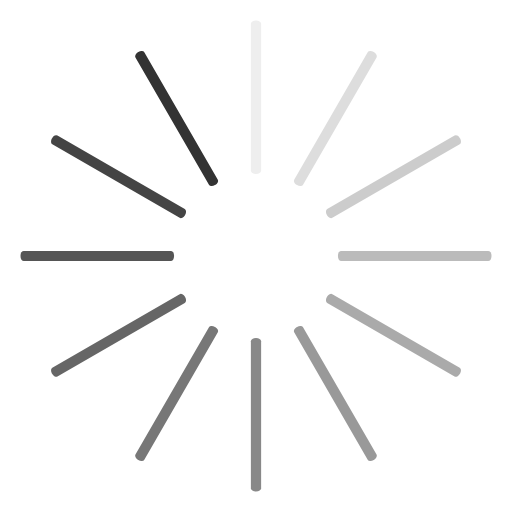
t = 0.00 s
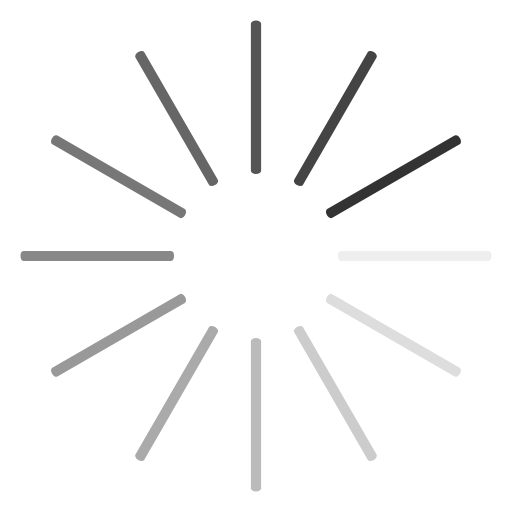
t = 0.25 s
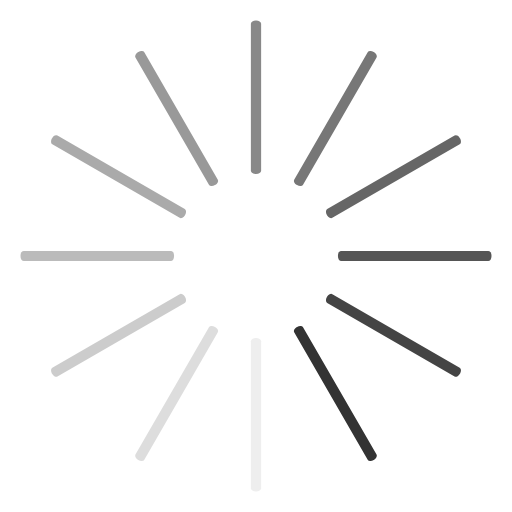
t = 0.50 s
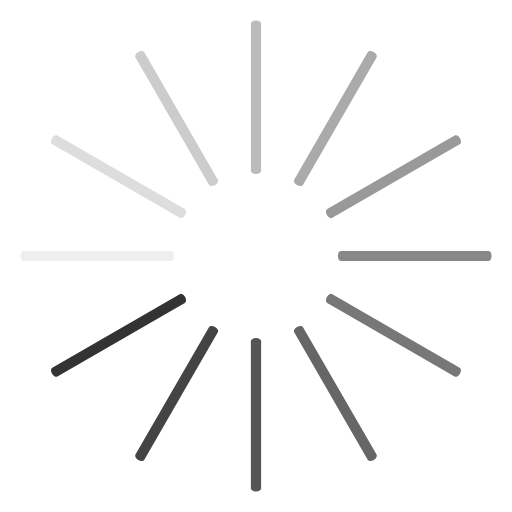
t = 0.75 s

The animated SVG that drew these frames (rendered in a browser with its animation timeline set to each time). Animation: 12 SMIL elements (animate=12); one cycle of 1.00 s, repeats indefinitely.

<svg class="lds-spinner" width="60px"  height="60px"  xmlns="http://www.w3.org/2000/svg" xmlns:xlink="http://www.w3.org/1999/xlink" viewBox="0 0 100 100" preserveAspectRatio="xMidYMid" style="background: none;"><g transform="rotate(0 50 50)" class="">
  <rect x="49" y="4" rx="0.98" ry="0.64" width="2" height="30" fill="#333333" class="">
    <animate attributeName="opacity" values="1;0" keyTimes="0;1" dur="1s" begin="-0.9166666666666666s" repeatCount="indefinite"></animate>
  </rect>
</g><g transform="rotate(30 50 50)" class="">
  <rect x="49" y="4" rx="0.98" ry="0.64" width="2" height="30" fill="#333333" class="">
    <animate attributeName="opacity" values="1;0" keyTimes="0;1" dur="1s" begin="-0.8333333333333334s" repeatCount="indefinite"></animate>
  </rect>
</g><g transform="rotate(60 50 50)" class="">
  <rect x="49" y="4" rx="0.98" ry="0.64" width="2" height="30" fill="#333333" class="">
    <animate attributeName="opacity" values="1;0" keyTimes="0;1" dur="1s" begin="-0.75s" repeatCount="indefinite"></animate>
  </rect>
</g><g transform="rotate(90 50 50)" class="">
  <rect x="49" y="4" rx="0.98" ry="0.64" width="2" height="30" fill="#333333" class="">
    <animate attributeName="opacity" values="1;0" keyTimes="0;1" dur="1s" begin="-0.6666666666666666s" repeatCount="indefinite"></animate>
  </rect>
</g><g transform="rotate(120 50 50)" class="">
  <rect x="49" y="4" rx="0.98" ry="0.64" width="2" height="30" fill="#333333" class="">
    <animate attributeName="opacity" values="1;0" keyTimes="0;1" dur="1s" begin="-0.5833333333333334s" repeatCount="indefinite"></animate>
  </rect>
</g><g transform="rotate(150 50 50)" class="">
  <rect x="49" y="4" rx="0.98" ry="0.64" width="2" height="30" fill="#333333" class="">
    <animate attributeName="opacity" values="1;0" keyTimes="0;1" dur="1s" begin="-0.5s" repeatCount="indefinite"></animate>
  </rect>
</g><g transform="rotate(180 50 50)" class="">
  <rect x="49" y="4" rx="0.98" ry="0.64" width="2" height="30" fill="#333333" class="">
    <animate attributeName="opacity" values="1;0" keyTimes="0;1" dur="1s" begin="-0.4166666666666667s" repeatCount="indefinite"></animate>
  </rect>
</g><g transform="rotate(210 50 50)" class="">
  <rect x="49" y="4" rx="0.98" ry="0.64" width="2" height="30" fill="#333333" class="">
    <animate attributeName="opacity" values="1;0" keyTimes="0;1" dur="1s" begin="-0.3333333333333333s" repeatCount="indefinite"></animate>
  </rect>
</g><g transform="rotate(240 50 50)" class="">
  <rect x="49" y="4" rx="0.98" ry="0.64" width="2" height="30" fill="#333333" class="">
    <animate attributeName="opacity" values="1;0" keyTimes="0;1" dur="1s" begin="-0.25s" repeatCount="indefinite"></animate>
  </rect>
</g><g transform="rotate(270 50 50)" class="">
  <rect x="49" y="4" rx="0.98" ry="0.64" width="2" height="30" fill="#333333" class="">
    <animate attributeName="opacity" values="1;0" keyTimes="0;1" dur="1s" begin="-0.16666666666666666s" repeatCount="indefinite"></animate>
  </rect>
</g><g transform="rotate(300 50 50)" class="">
  <rect x="49" y="4" rx="0.98" ry="0.64" width="2" height="30" fill="#333333" class="">
    <animate attributeName="opacity" values="1;0" keyTimes="0;1" dur="1s" begin="-0.08333333333333333s" repeatCount="indefinite"></animate>
  </rect>
</g><g transform="rotate(330 50 50)" class="">
  <rect x="49" y="4" rx="0.98" ry="0.64" width="2" height="30" fill="#333333" class="">
    <animate attributeName="opacity" values="1;0" keyTimes="0;1" dur="1s" begin="0s" repeatCount="indefinite"></animate>
  </rect>
</g></svg>
